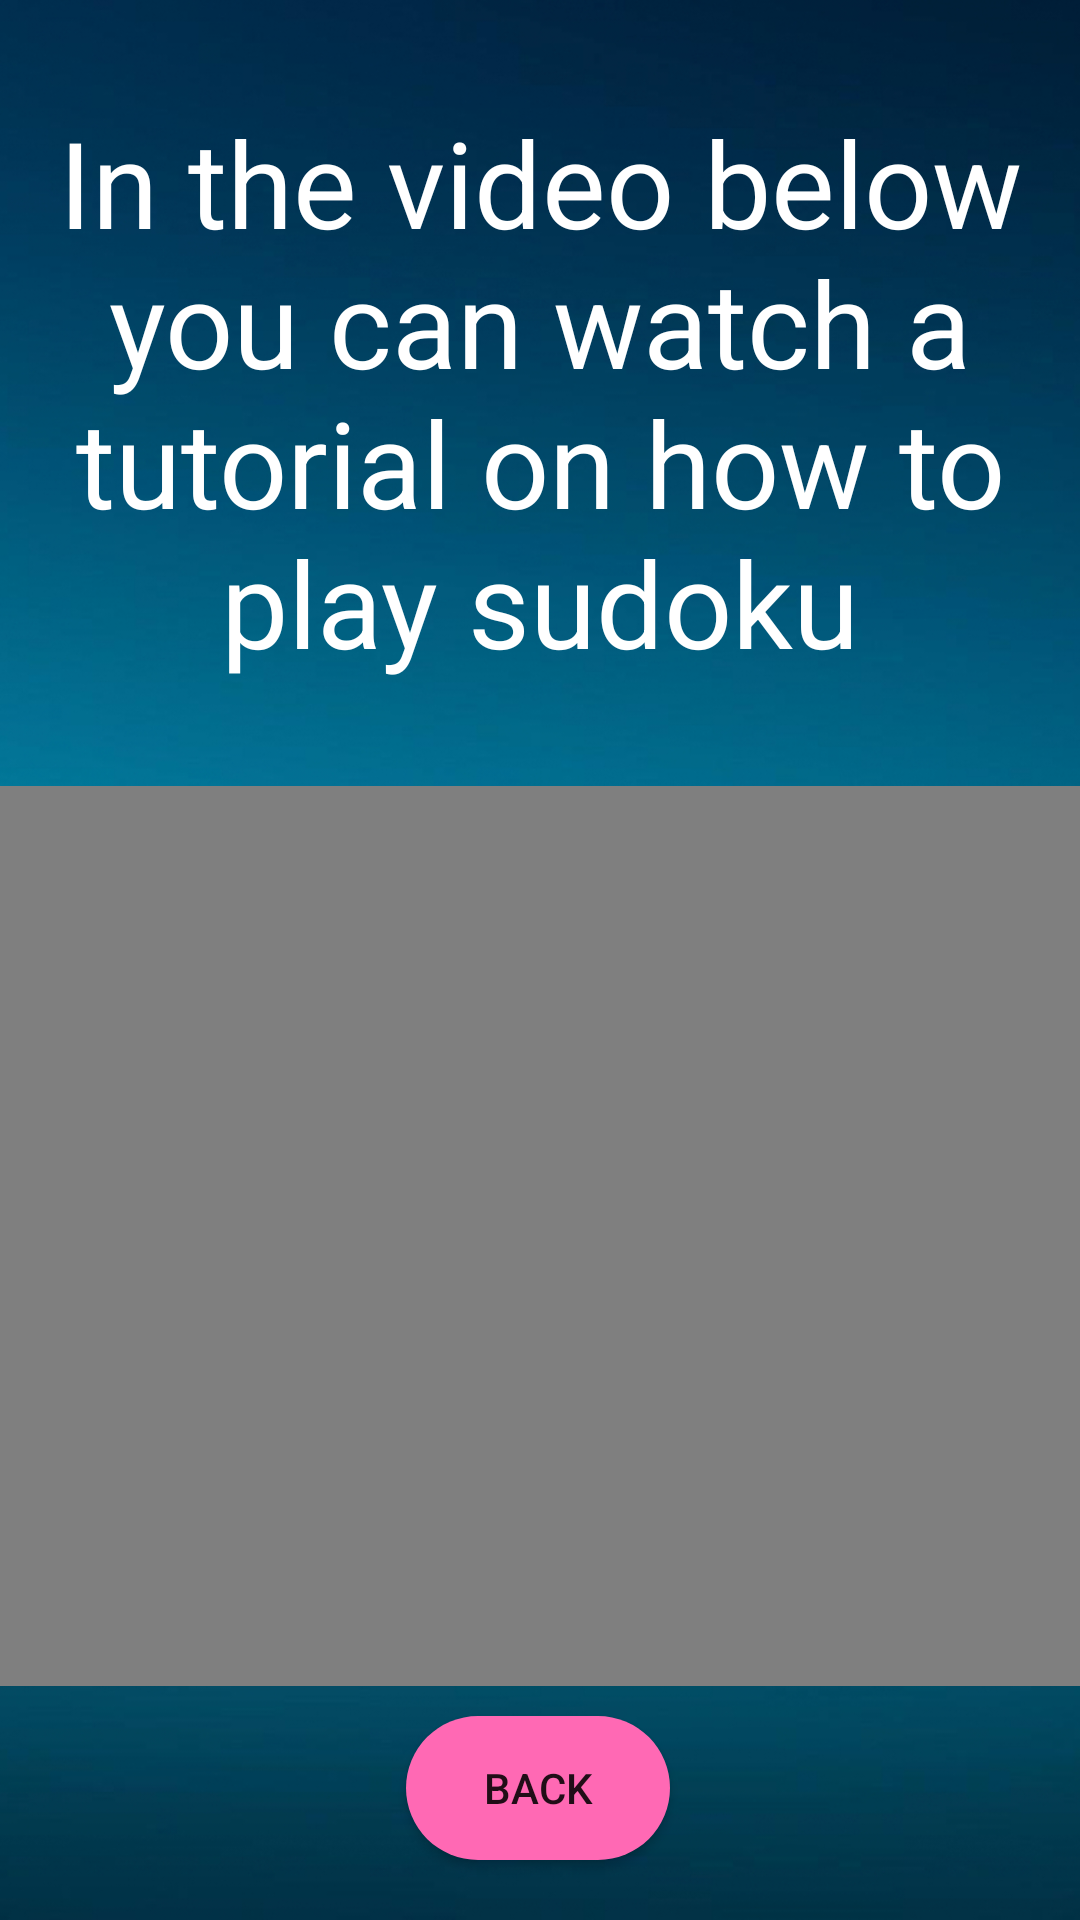

The Android layout XML behind this screen, and the referenced resources:
<!-- AndroidManifest.xml: application theme AppTheme -->
<!-- res/layout/activity_about_sudoku.xml -->
<?xml version="1.0" encoding="utf-8"?>
<androidx.constraintlayout.widget.ConstraintLayout xmlns:android="http://schemas.android.com/apk/res/android"
    xmlns:app="http://schemas.android.com/apk/res-auto"
    xmlns:tools="http://schemas.android.com/tools"
    android:layout_width="match_parent"
    android:layout_height="match_parent"
    android:background="@drawable/background"
    tools:context=".AboutSudoku">

    <TextView
        android:id="@+id/textView11"
        android:layout_width="wrap_content"
        android:layout_height="wrap_content"
        android:gravity="center"
        android:text="In the video below you can watch a tutorial on how to play sudoku"
        android:textColor="#FFFFFF"
        android:textSize="40sp"
        app:layout_constraintBottom_toBottomOf="parent"
        app:layout_constraintEnd_toEndOf="parent"
        app:layout_constraintStart_toStartOf="parent"
        app:layout_constraintTop_toTopOf="parent"
        app:layout_constraintVertical_bias="0.076" />

    <FrameLayout
        android:id="@+id/frameLayout"
        android:layout_width="match_parent"
        android:layout_height="300dp"
        android:layout_marginTop="20dp"
        app:layout_constraintBottom_toBottomOf="parent"
        app:layout_constraintEnd_toEndOf="parent"
        app:layout_constraintHorizontal_bias="0.0"
        app:layout_constraintStart_toStartOf="parent"
        app:layout_constraintTop_toBottomOf="@+id/textView11"
        app:layout_constraintVertical_bias="0.16">

        <VideoView
            android:id="@+id/video_view"
            android:layout_width="wrap_content"
            android:layout_height="wrap_content"
            app:layout_constraintEnd_toEndOf="parent"
            app:layout_constraintTop_toBottomOf="@+id/textView11">

        </VideoView>

    </FrameLayout>

    <Button
        android:id="@+id/about_sudoku_back"
        android:layout_width="wrap_content"
        android:layout_height="wrap_content"
        android:text="Back"
        android:background="@drawable/bt_sign_in"
        app:layout_constraintBottom_toBottomOf="parent"
        app:layout_constraintEnd_toEndOf="parent"
        app:layout_constraintHorizontal_bias="0.498"
        app:layout_constraintStart_toStartOf="parent"
        app:layout_constraintTop_toBottomOf="@+id/frameLayout"
        app:layout_constraintVertical_bias="0.33" />


</androidx.constraintlayout.widget.ConstraintLayout>
<!-- resources referenced by this layout -->
<resources>
  <!-- drawable background: jpg bitmap (drawable, 372650 bytes) -->
  <!-- drawable bt_sign_in (drawable) -->
  <?xml version="1.0" encoding="utf-8"?>
      <shape xmlns:android="http://schemas.android.com/apk/res/android"
          android:shape="rectangle">
          <solid android:color="#FF69B4" />
          <corners android:radius="25dp" />
      </shape>
  <style name="AppTheme" parent="Theme.AppCompat.Light.DarkActionBar">
          
          <item name="colorPrimary">@color/colorPrimary</item>
          <item name="colorPrimaryDark">@color/colorPrimaryDark</item>
          <item name="colorAccent">@color/colorAccent</item>
      </style>
  <!-- not gathered from this repository: default colours our renderer supplied (Android Studio template values) -->
  <color name="colorPrimary">#FF6200EE</color>
  <color name="colorPrimaryDark">#FF3700B3</color>
  <color name="colorAccent">#FF03DAC5</color>
</resources>
